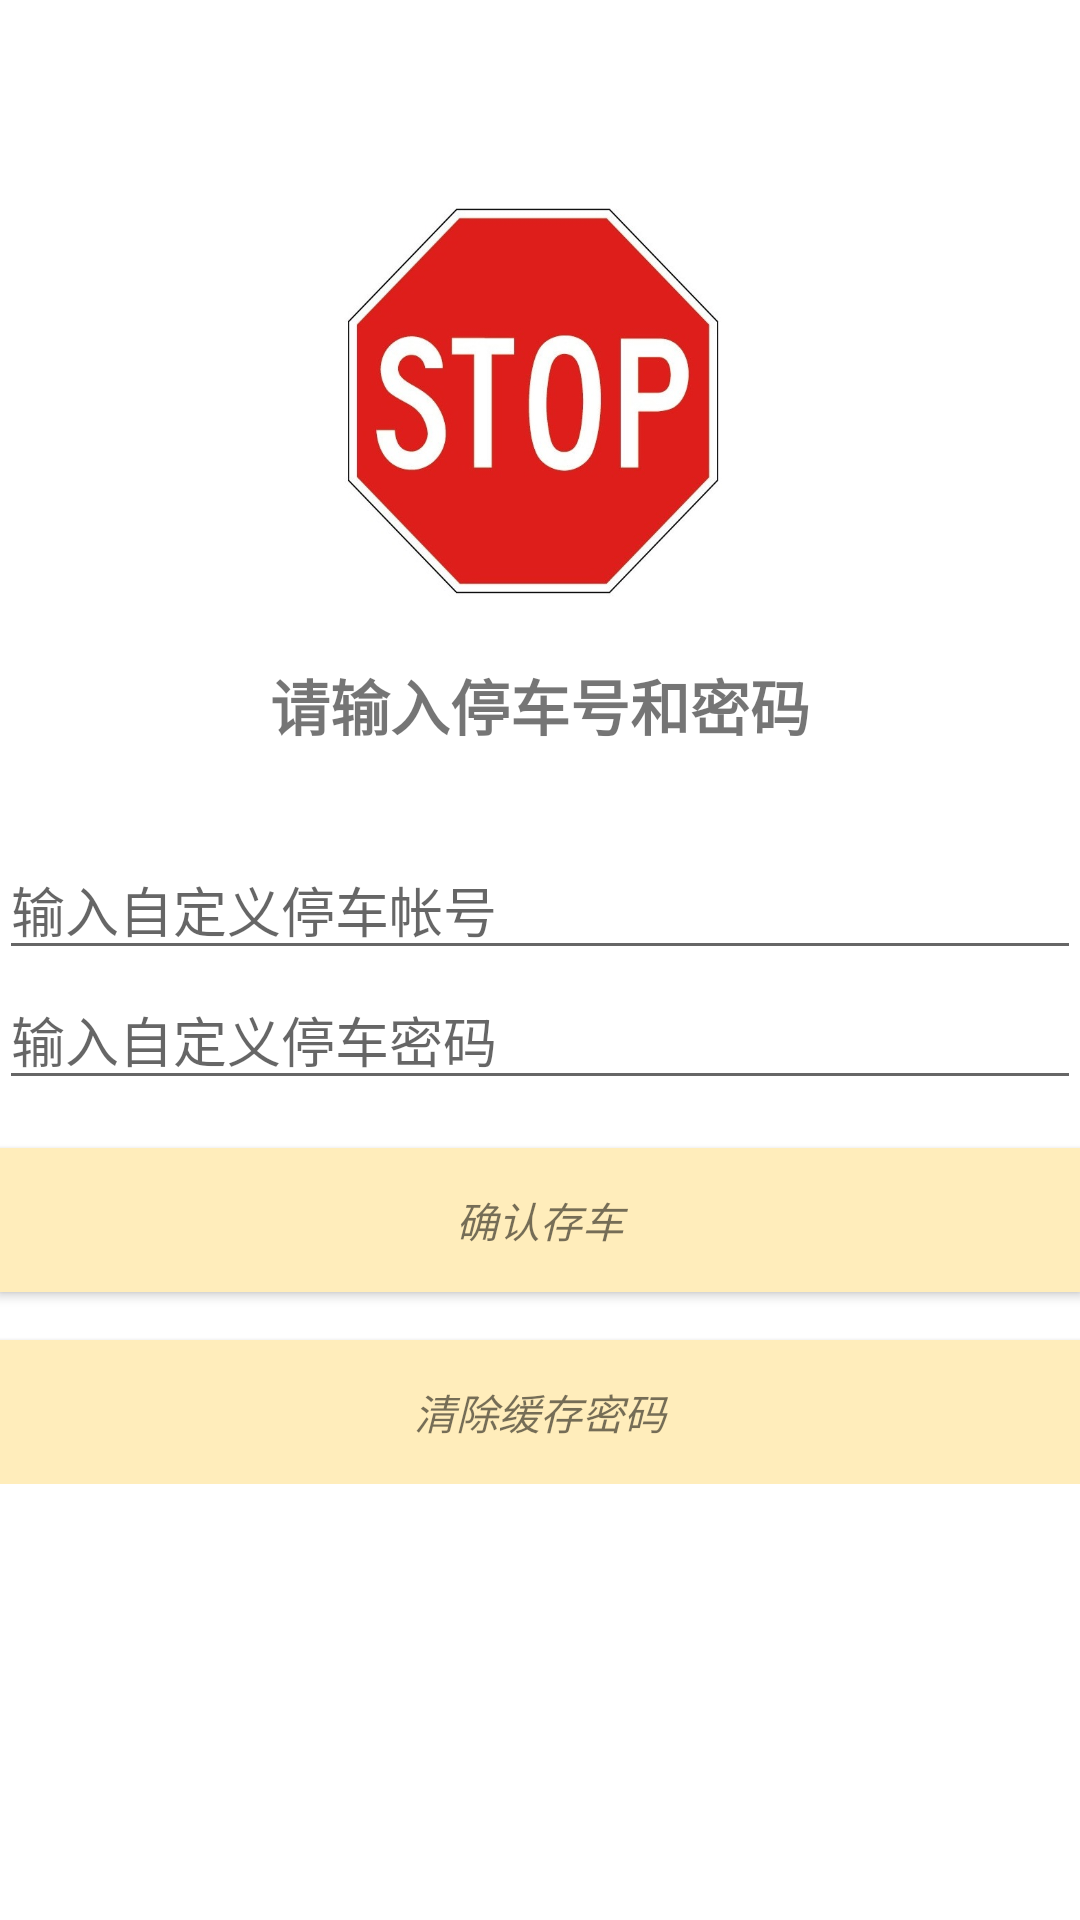

This screen was rendered from an Android layout file. Write that file and the resources it references.
<!-- AndroidManifest.xml: application theme AppTheme -->
<!-- res/layout/activity_get_car_acticity.xml -->
<LinearLayout xmlns:android="http://schemas.android.com/apk/res/android"
    xmlns:tools="http://schemas.android.com/tools" android:layout_width="match_parent"
    android:layout_height="match_parent" android:gravity="center_horizontal"
    android:orientation="vertical" android:paddingBottom="@dimen/activity_vertical_margin"
    android:paddingLeft="@dimen/activity_horizontal_margin"
    android:background="#FFFFFF"
    android:paddingRight="@dimen/activity_horizontal_margin"
    android:paddingTop="@dimen/activity_vertical_margin"

    tools:context="com.example.administrator.parking.GetCarActivity">

        <LinearLayout android:layout_width="match_parent" android:layout_height="wrap_content"
            android:weightSum="10"
            android:paddingTop="60dp"
            android:orientation="vertical">

            <ImageView
                android:layout_gravity="center_horizontal"
                android:layout_width="150dp"
               android:background="@drawable/stop"
                android:layout_height="150dp" />

            <TextView
                android:gravity="center"
                android:textSize="20sp"
                android:text="请输入停车号和密码"
                android:textAlignment="gravity"
                android:textStyle="bold"
                android:layout_width="fill_parent"
                android:layout_height="50dp" />

            <LinearLayout android:id="@+id/plus_sign_out_buttons"
                android:layout_width="match_parent" android:layout_height="wrap_content"
                android:visibility="gone" android:weightSum="2">

                <Button android:id="@+id/plus_sign_out_button" style="?android:textAppearanceSmall"
                    android:layout_width="match_parent" android:layout_height="match_parent"
                    android:layout_weight="1" android:text="@string/plus_sign_out" />

                <Button android:id="@+id/plus_disconnect_button"
                    style="?android:textAppearanceSmall" android:layout_width="match_parent"
                    android:layout_height="match_parent" android:layout_weight="1"
                    android:text="@string/plus_disconnect" />

            </LinearLayout>

            <LinearLayout android:id="@+id/email_login_form" android:layout_width="match_parent"
                android:layout_height="wrap_content" android:orientation="vertical">

                <AutoCompleteTextView android:id="@+id/email" android:layout_width="match_parent"
                    android:layout_height="wrap_content" android:hint="输入自定义停车帐号"
                     android:maxLines="1"
                    android:paddingTop="30dp"
                    android:singleLine="true" />

                <EditText android:id="@+id/password" android:layout_width="match_parent"
                    android:layout_height="wrap_content"
                    android:hint="输入自定义停车密码"
                    android:imeActionLabel="@string/action_sign_in_short"
                    android:imeOptions="actionUnspecified" android:inputType="textPassword"
                    android:maxLines="1" android:singleLine="true" />

                <Button android:id="@+id/email_sign_in_button" style="?android:textAppearanceSmall"
                    android:layout_width="match_parent" android:layout_height="wrap_content"
                    android:layout_marginTop="16dp"
                    android:background="#ffffedbb"
                    android:text="确认存车"
                    android:textStyle="italic"  />

                <Button
                    style="?android:textAppearanceSmall"
                    android:layout_width="match_parent" android:layout_height="wrap_content"
                    android:layout_marginTop="16dp"
                    android:background="#ffffedbb"
                    android:text="清除缓存密码"
                    android:id="@+id/clearbutton"
                    android:textStyle="italic"  />

            </LinearLayout>
        </LinearLayout>


</LinearLayout>
<!-- resources referenced by this layout -->
<resources>
  <!-- drawable stop: jpg bitmap (drawable, 51074 bytes) -->
  <string name="action_sign_in_short">Sign in</string>
  <string name="plus_disconnect">Disconnect from Google+</string>
  <string name="plus_sign_out">Switch Google+ account</string>
  <style name="AppTheme" parent="Theme.AppCompat.Light.DarkActionBar">
          
      </style>
</resources>
